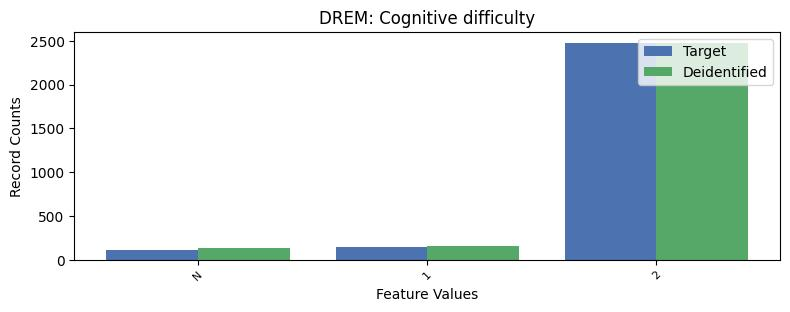

Values plotted in this chart, from the file beside it:
, DREM, count_target, count_deidentified
0, 2, 2476, 2472
1, 1, 141, 153
2, -1, 112, 134
